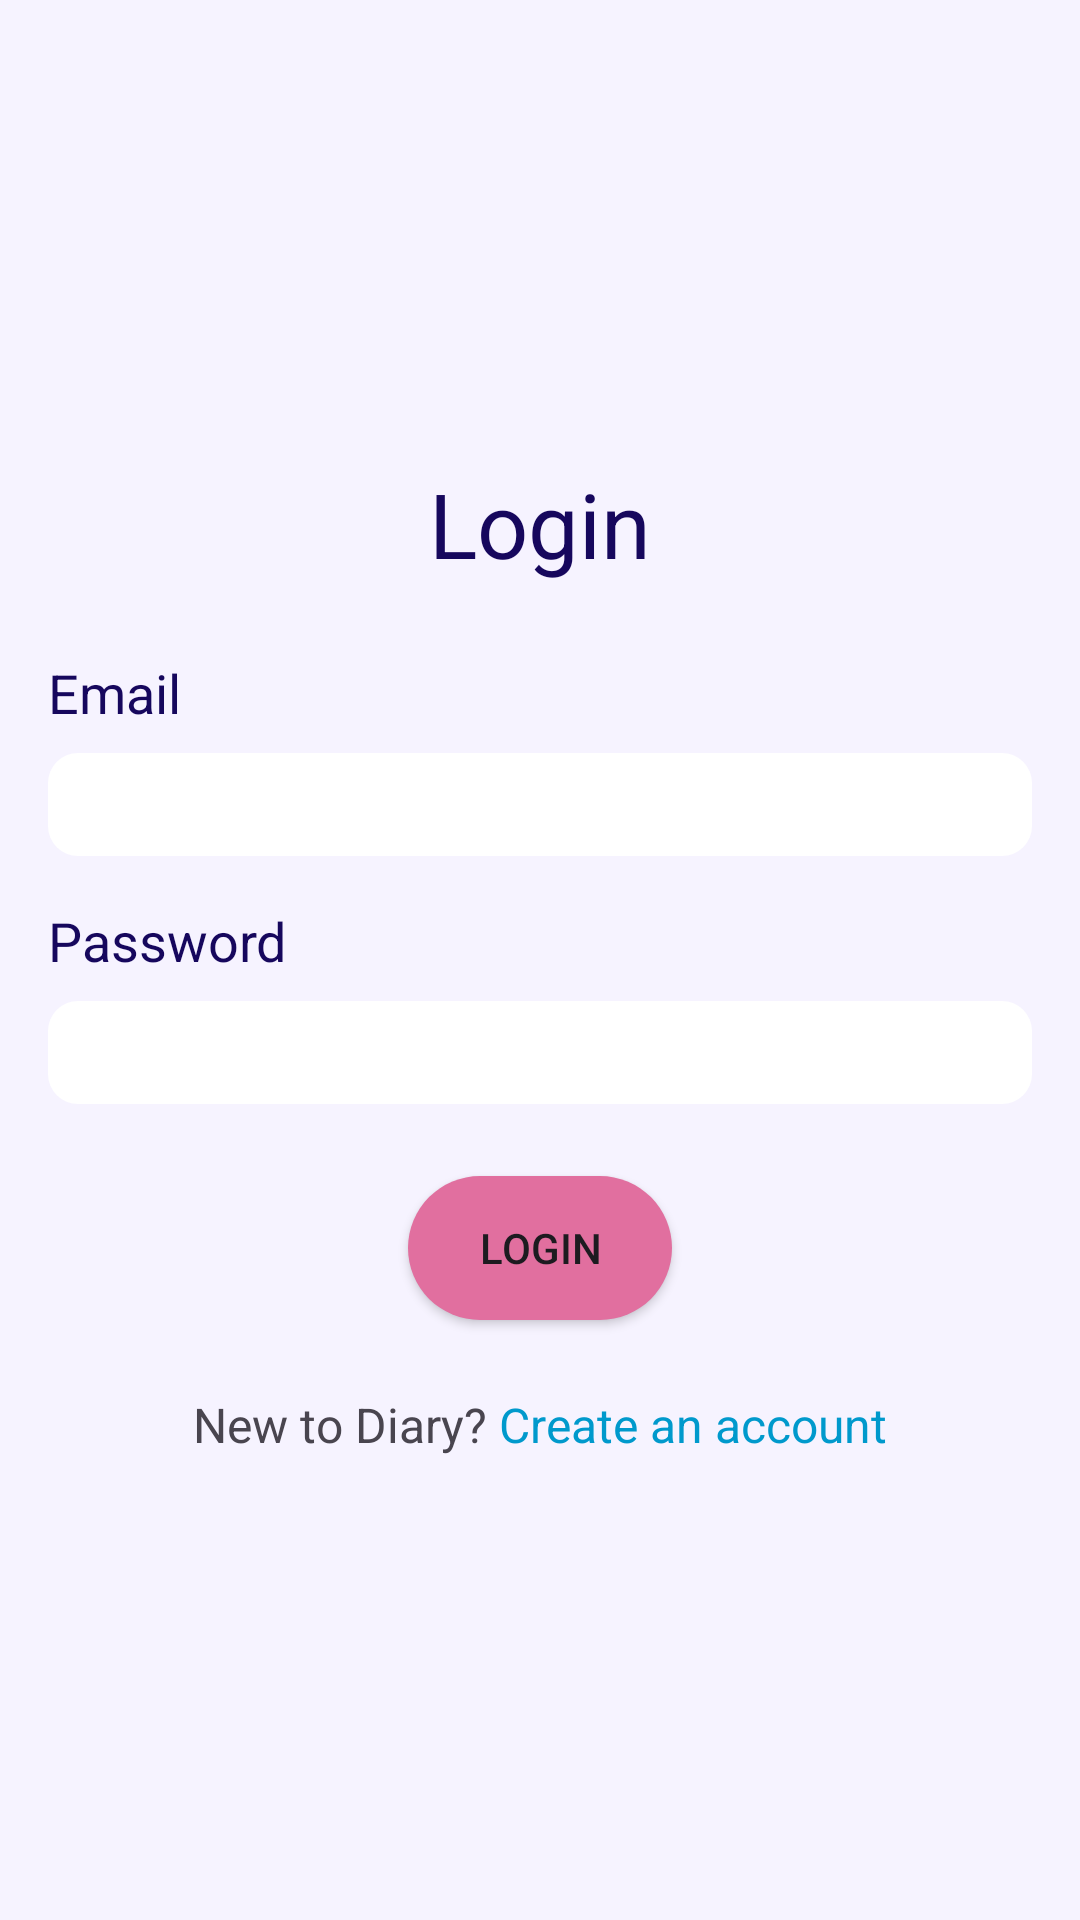

Reconstruct the res/layout file that produces this screen, plus the resources it refers to.
<!-- AndroidManifest.xml: application theme Theme.A2 -->
<!-- res/layout/activity_login.xml -->
<?xml version="1.0" encoding="utf-8"?>
<RelativeLayout xmlns:android="http://schemas.android.com/apk/res/android"
    xmlns:app="http://schemas.android.com/apk/res-auto"
    xmlns:tools="http://schemas.android.com/tools"
    android:layout_width="match_parent"
    android:layout_height="match_parent"
    android:padding="16dp"
    android:background="#f6f3ff"
    tools:context=".login.LoginActivity">

    <RelativeLayout
        android:id="@+id/centerLayout"
        android:layout_width="wrap_content"
        android:layout_height="wrap_content"
        android:layout_centerInParent="true">

        
        <TextView
            android:id="@+id/loginTextView"
            android:layout_width="wrap_content"
            android:layout_height="wrap_content"
            android:layout_centerHorizontal="true"
            android:text="Login"
            android:textColor="#16075d"
            android:textSize="30sp" />

        
        <TextView
            android:id="@+id/emailTextView"
            android:layout_width="wrap_content"
            android:layout_height="wrap_content"
            android:layout_below="@+id/loginTextView"
            android:layout_centerVertical="true"
            android:layout_marginTop="24dp"
            android:text="Email"
            android:textColor="#16075d"
            android:textSize="18sp" />

        
        <EditText
            android:id="@+id/emailEditText"
            android:layout_width="match_parent"
            android:layout_height="wrap_content"
            android:layout_below="@+id/emailTextView"
            android:layout_centerHorizontal="true"
            android:layout_centerVertical="true"
            android:layout_marginTop="8dp"
            android:background="@drawable/edittext_rounded_shape"
            android:inputType="textEmailAddress" />

        
        <TextView
            android:id="@+id/passwordTextView"
            android:layout_width="wrap_content"
            android:layout_height="wrap_content"
            android:layout_below="@+id/emailEditText"
            android:layout_centerVertical="true"
            android:layout_marginTop="16dp"
            android:text="Password"
            android:textColor="#16075d"
            android:textSize="18sp" />

        
        <EditText
            android:id="@+id/passwordEditText"
            android:layout_width="match_parent"
            android:layout_height="wrap_content"
            android:layout_below="@+id/passwordTextView"
            android:layout_centerHorizontal="true"
            android:layout_centerVertical="true"
            android:layout_marginTop="8dp"
            android:background="@drawable/edittext_rounded_shape"
            android:inputType="textPassword" />

        
        <Button
            android:id="@+id/loginButton"
            android:layout_width="wrap_content"
            android:layout_height="wrap_content"
            android:layout_below="@+id/passwordEditText"
            android:layout_centerHorizontal="true"
            android:layout_marginTop="24dp"
            android:text="Login"
            android:background="@drawable/button_rounded_shape"/>

        <LinearLayout
            android:id="@+id/createAccountContainer"
            android:layout_width="wrap_content"
            android:layout_height="wrap_content"
            android:layout_below="@+id/loginButton"
            android:layout_centerHorizontal="true"
            android:layout_marginTop="24dp"
            android:orientation="horizontal">

            
            <TextView
                android:id="@+id/createAccountLabelTextView"
                android:layout_width="wrap_content"
                android:layout_height="wrap_content"
                android:text="New to Diary? "
                android:textSize="16sp" />

            
            <TextView
                android:id="@+id/linkToSignupTextView"
                android:layout_width="wrap_content"
                android:layout_height="wrap_content"
                android:text="Create an account"
                android:textSize="16sp"
                android:textColor="@android:color/holo_blue_dark"
                android:clickable="true"
                android:onClick="onCreateAccountClick" />
        </LinearLayout>

    </RelativeLayout>

</RelativeLayout>
<!-- resources referenced by this layout -->
<resources>
  <!-- drawable button_rounded_shape (drawable) -->
  <?xml version="1.0" encoding="UTF-8"?>
  <shape
      xmlns:android="http://schemas.android.com/apk/res/android"
      android:shape="rectangle">
      <solid android:color="#e16f9f" />
  
      <corners
          android:radius="50dip" />
  
      <padding
          android:left="10dp"
          android:top="10dp"
          android:right="10dp"
          android:bottom="10dp"
          />
  </shape>
  <!-- drawable edittext_rounded_shape (drawable) -->
  <shape xmlns:android="http://schemas.android.com/apk/res/android"
      android:shape="rectangle">
      <solid android:color="#ffffff" />
      <corners android:radius="10dp" />
      <padding
          android:left="5dp"
          android:top="5dp"
          android:right="5dp"
          android:bottom="5dp"
          />
  </shape>
  <style name="Theme.A2" parent="Base.Theme.A2" />
  <style name="Base.Theme.A2" parent="Theme.Material3.DayNight.NoActionBar">
          
          
      </style>
</resources>
